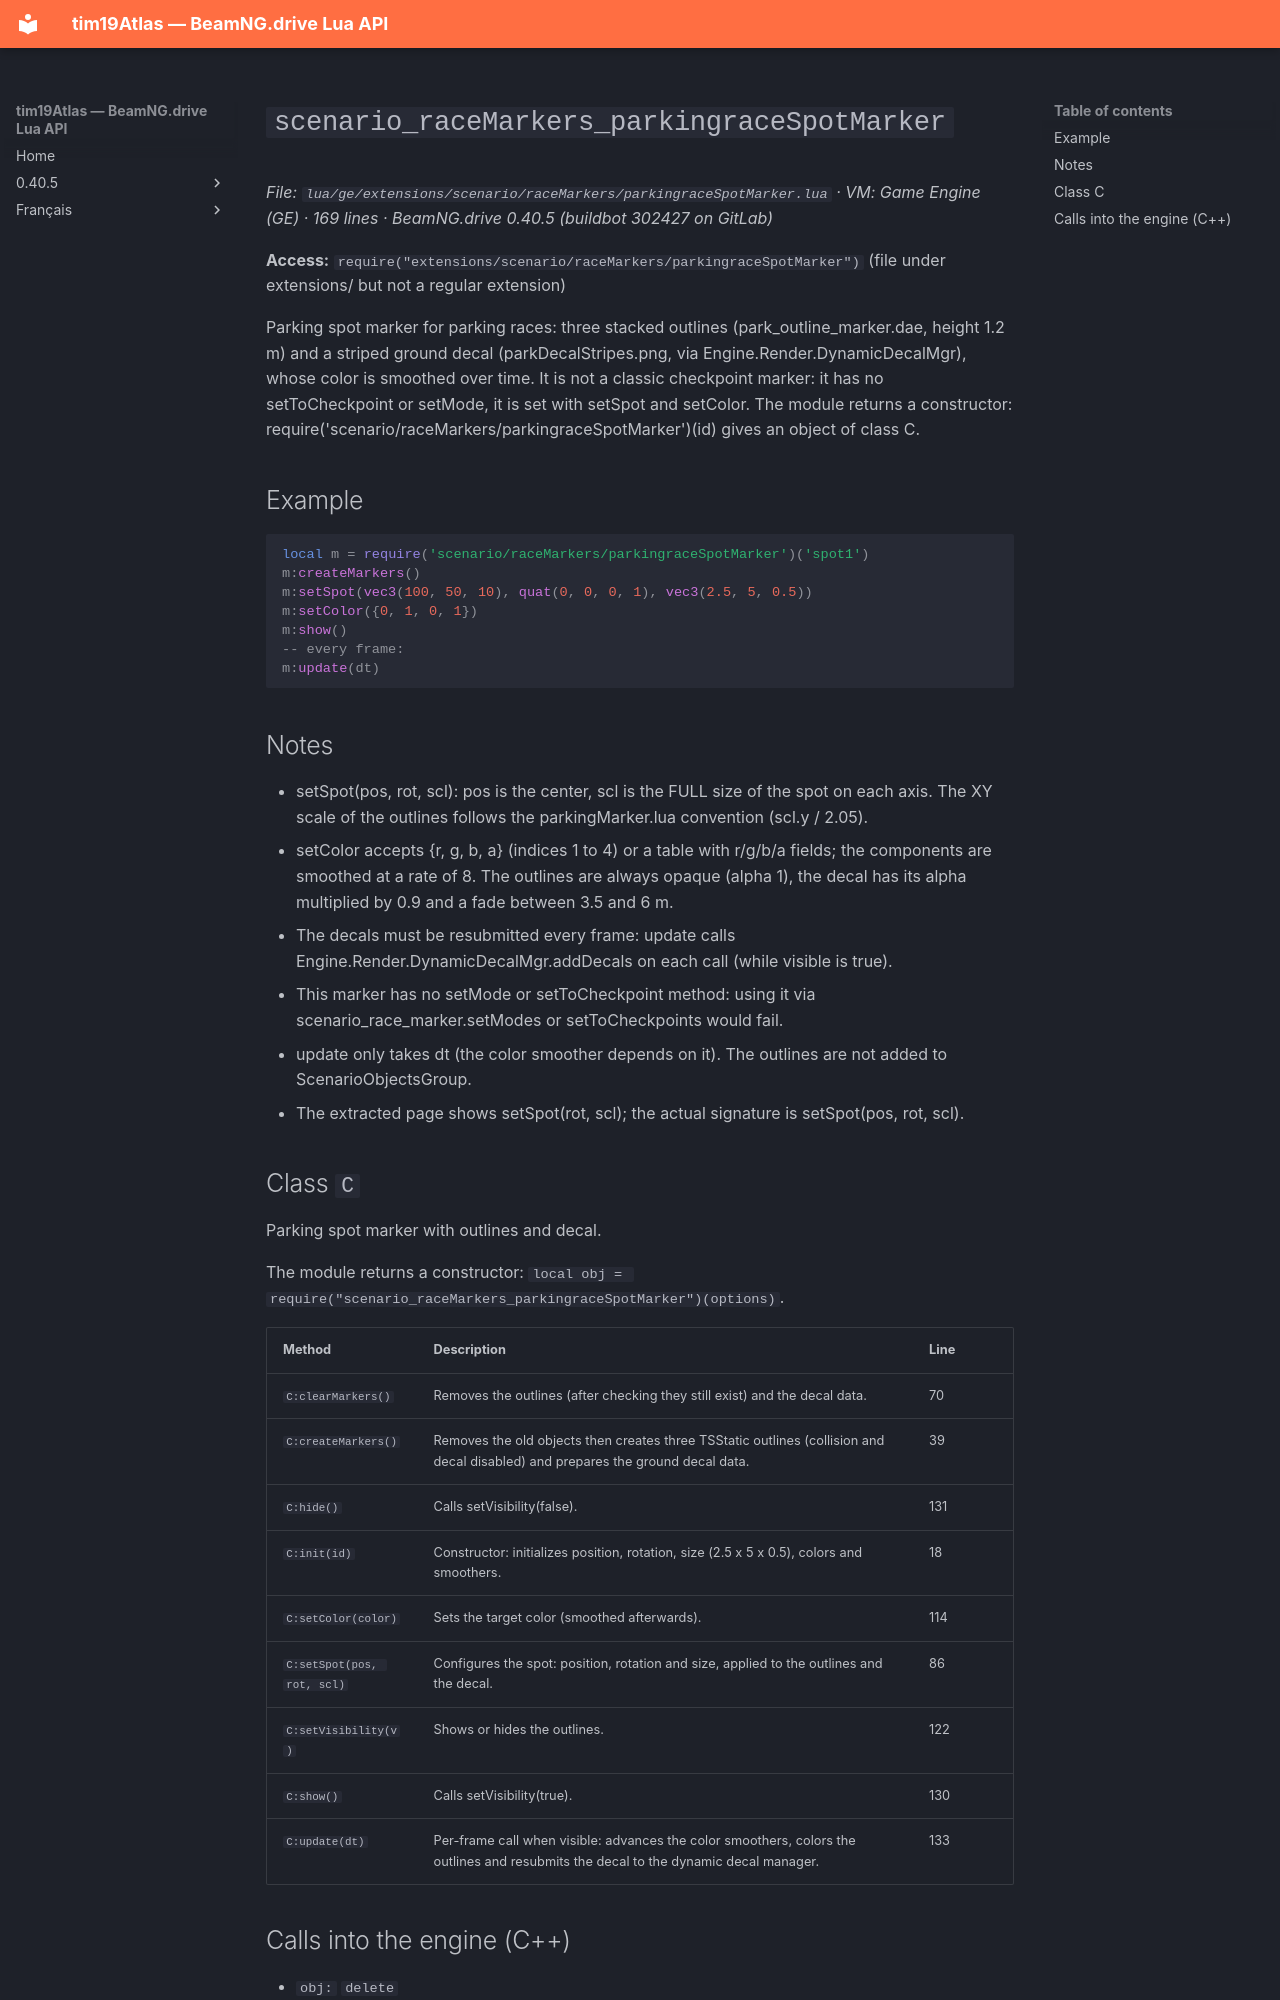

repository: Tim0219800/beamng-lua-atlas · page: 0.40.5/ge/extensions/scenario/raceMarkers/parkingraceSpotMarker.html · generator: mkdocs

# `scenario_raceMarkers_parkingraceSpotMarker`

*File: `lua/ge/extensions/scenario/raceMarkers/parkingraceSpotMarker.lua` · VM: Game Engine (GE) · 169 lines · BeamNG.drive 0.40.5 (buildbot 302427 on GitLab)*

**Access:** `require("extensions/scenario/raceMarkers/parkingraceSpotMarker")` (file under extensions/ but not a regular extension)

Parking spot marker for parking races: three stacked outlines (park_outline_marker.dae, height 1.2 m) and a striped ground decal (parkDecalStripes.png, via Engine.Render.DynamicDecalMgr), whose color is smoothed over time. It is not a classic checkpoint marker: it has no setToCheckpoint or setMode, it is set with setSpot and setColor. The module returns a constructor: require('scenario/raceMarkers/parkingraceSpotMarker')(id) gives an object of class C.

## Example

```lua
local m = require('scenario/raceMarkers/parkingraceSpotMarker')('spot1')
m:createMarkers()
m:setSpot(vec3(100, 50, 10), quat(0, 0, 0, 1), vec3(2.5, 5, 0.5))
m:setColor({0, 1, 0, 1})
m:show()
-- every frame:
m:update(dt)
```

## Notes

- setSpot(pos, rot, scl): pos is the center, scl is the FULL size of the spot on each axis. The XY scale of the outlines follows the parkingMarker.lua convention (scl.y / 2.05).
- setColor accepts {r, g, b, a} (indices 1 to 4) or a table with r/g/b/a fields; the components are smoothed at a rate of 8. The outlines are always opaque (alpha 1), the decal has its alpha multiplied by 0.9 and a fade between 3.5 and 6 m.
- The decals must be resubmitted every frame: update calls Engine.Render.DynamicDecalMgr.addDecals on each call (while visible is true).
- This marker has no setMode or setToCheckpoint method: using it via scenario_race_marker.setModes or setToCheckpoints would fail.
- update only takes dt (the color smoother depends on it). The outlines are not added to ScenarioObjectsGroup.
- The extracted page shows setSpot(rot, scl); the actual signature is setSpot(pos, rot, scl).
